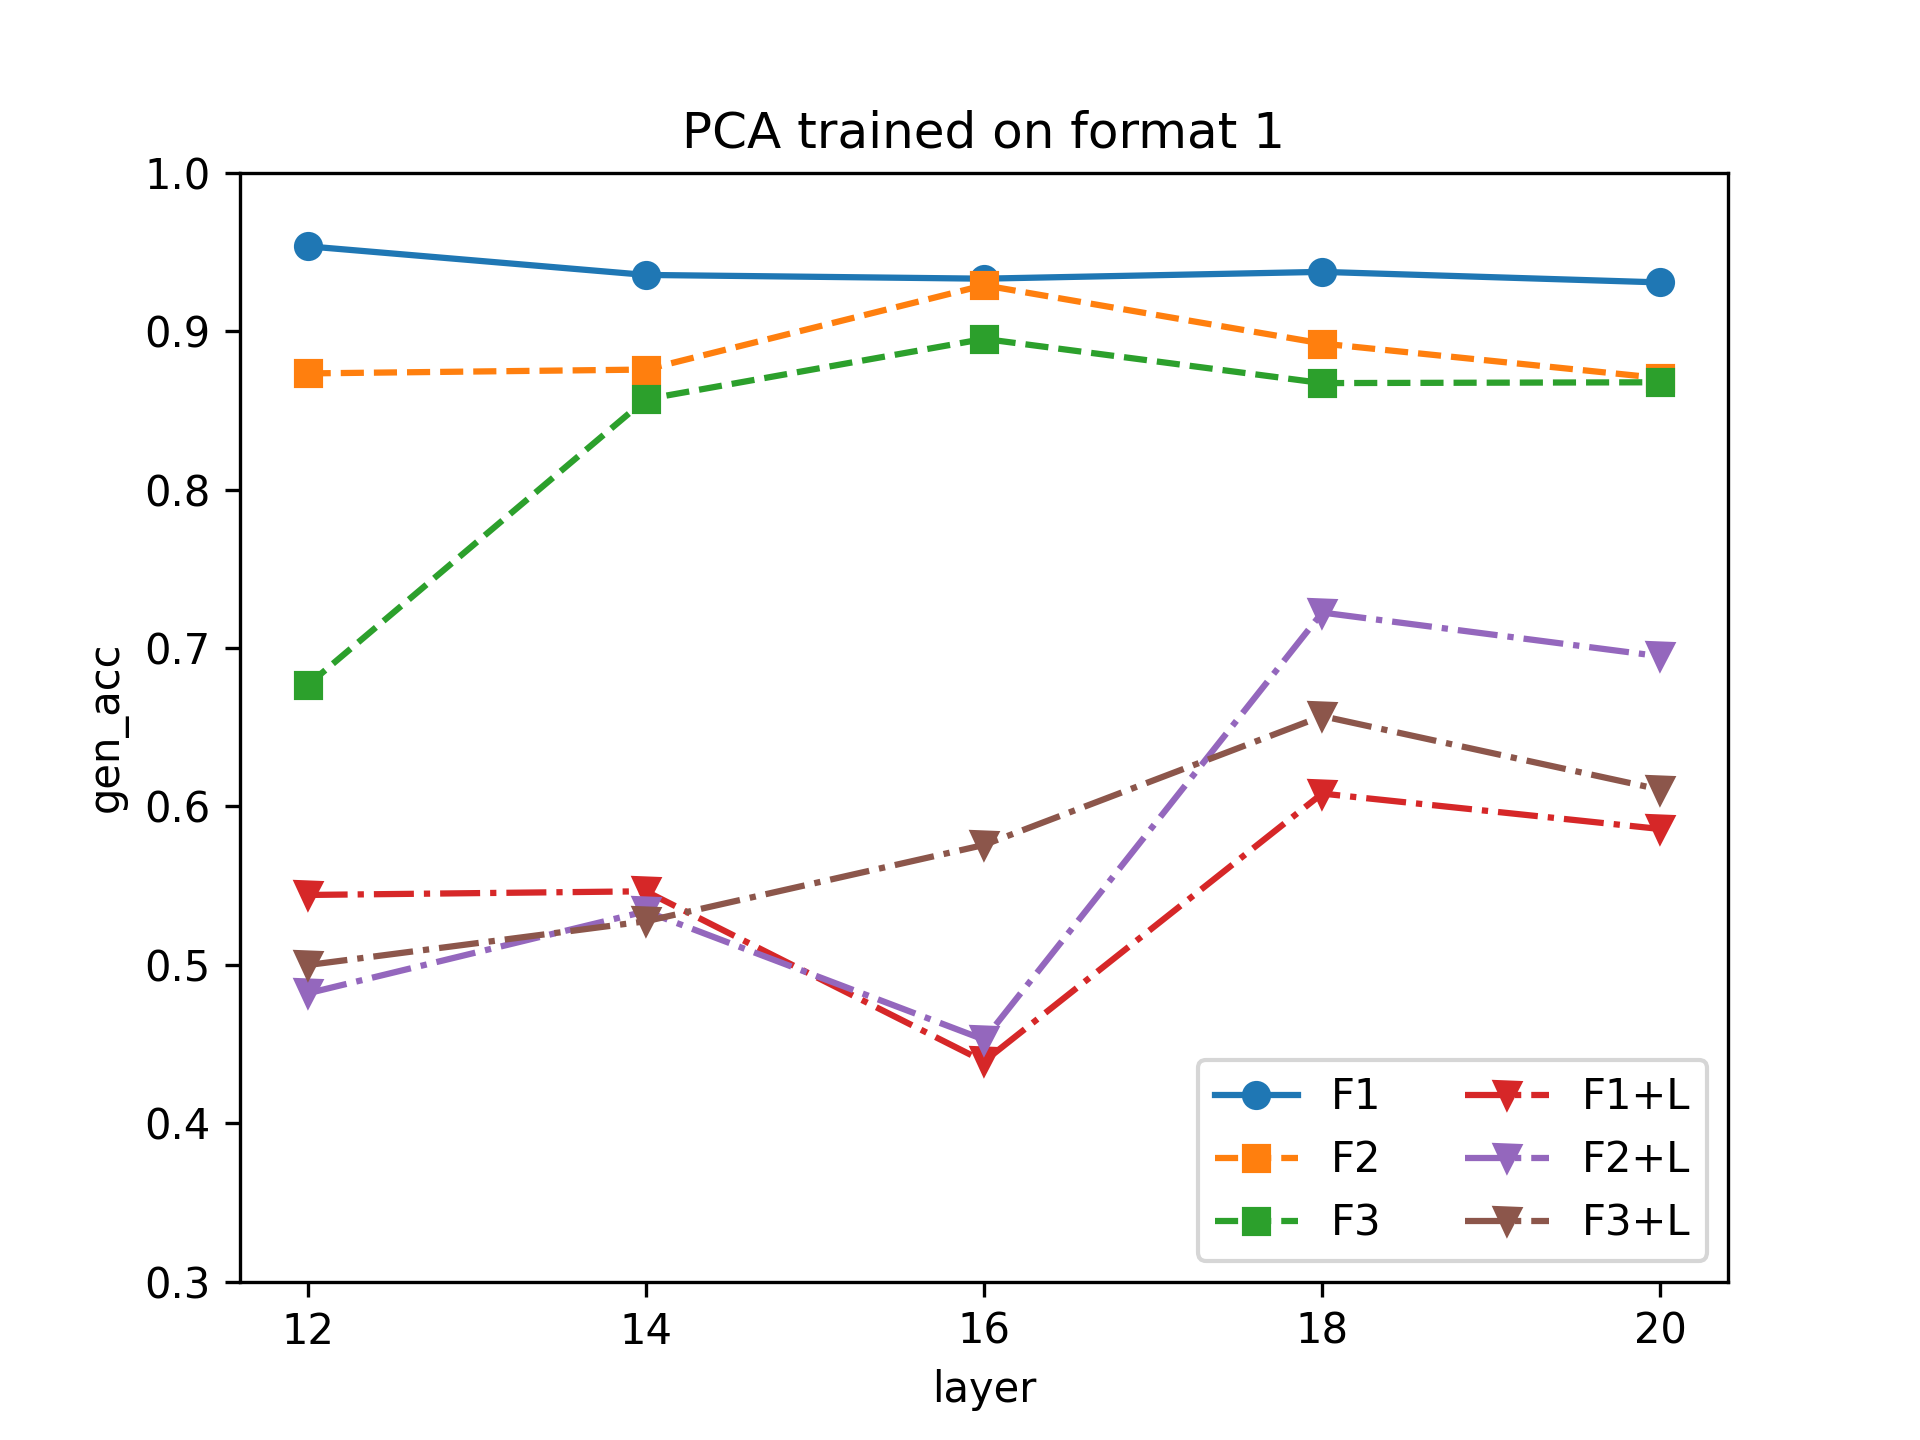

Source data for this figure (header and first rows):
layer, F1, F2, F3, F1+L, F2+L, F3+L
12, 0.9536, 0.8734, 0.6766, 0.5441, 0.482, 0.4998
14, 0.9355, 0.8758, 0.857, 0.5464, 0.5338, 0.5275
16, 0.9332, 0.929, 0.8952, 0.439, 0.4528, 0.5757
18, 0.9375, 0.8922, 0.8672, 0.6081, 0.7224, 0.657
20, 0.9308, 0.8704, 0.8678, 0.5857, 0.6948, 0.6106
